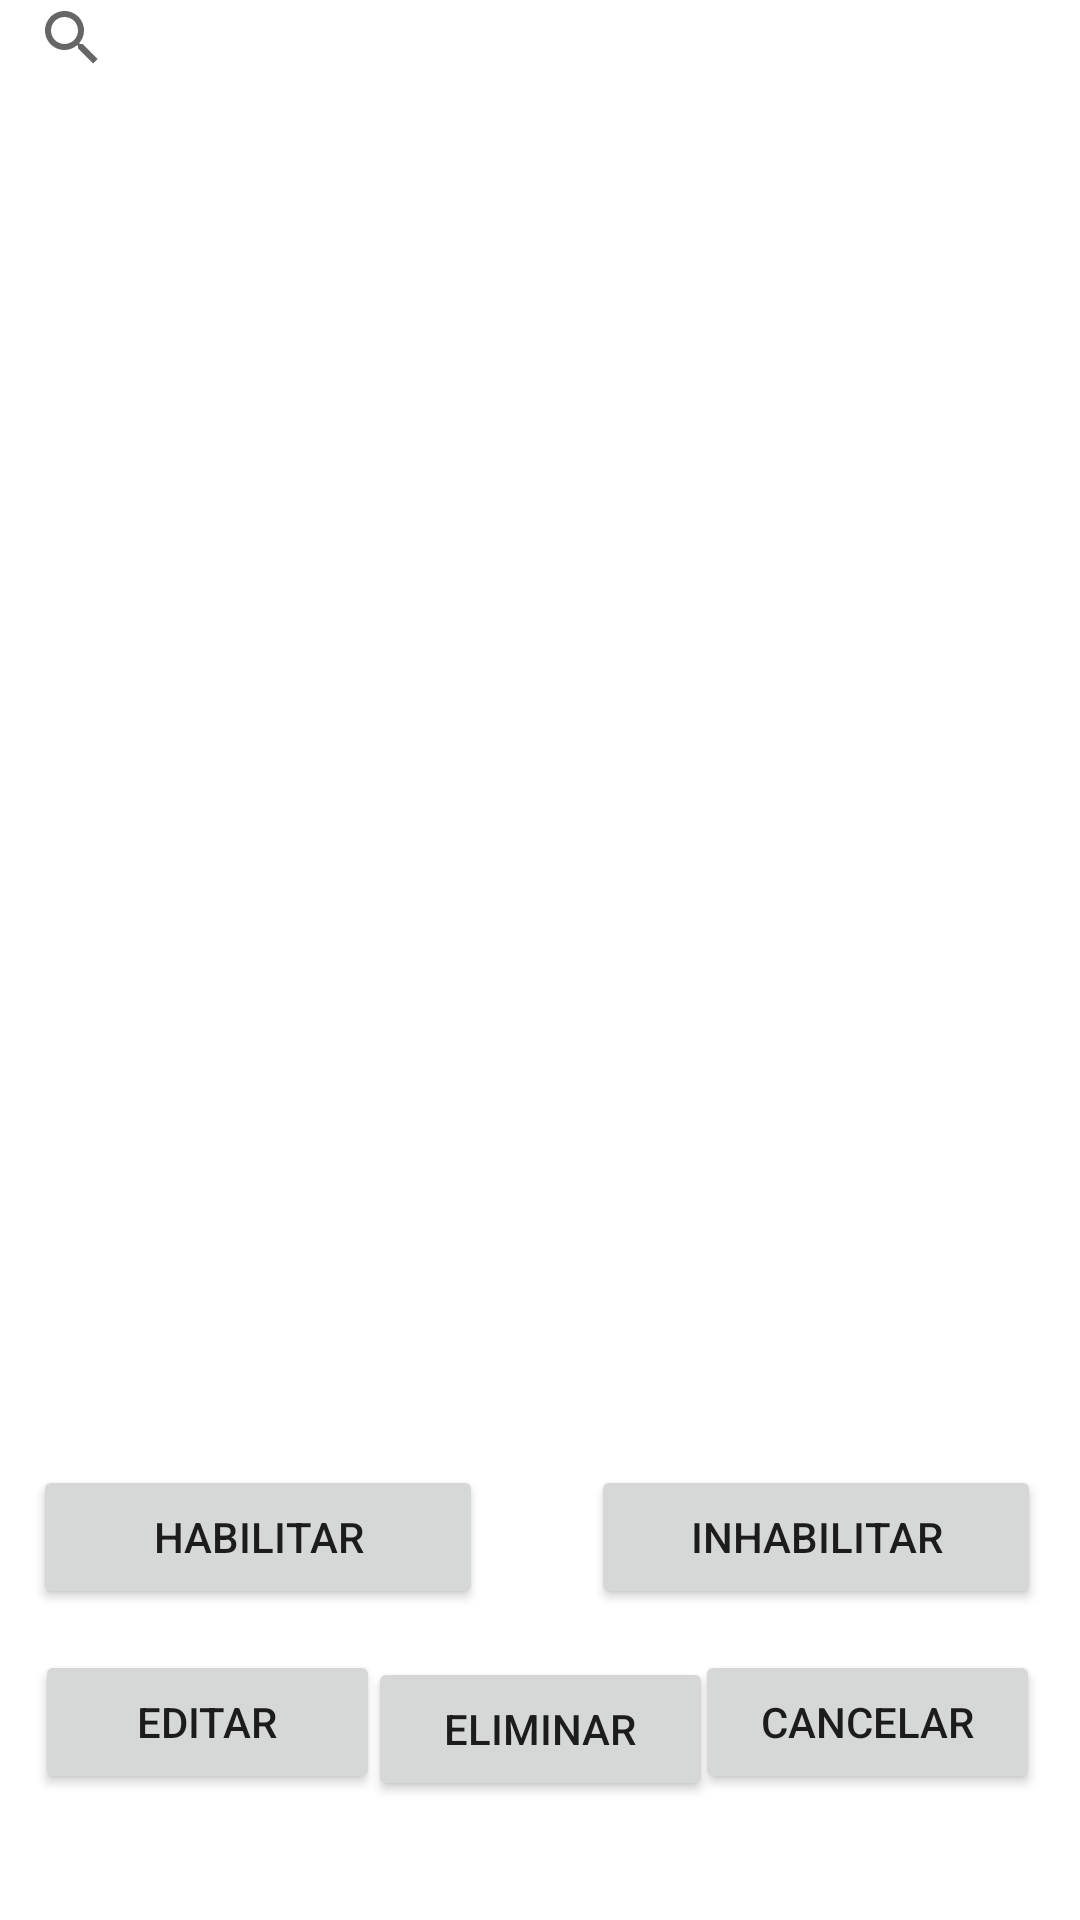

Android layout source for this screen:
<!-- AndroidManifest.xml: application theme Theme.NE_Aplicacion_Movil -->
<!-- res/layout/activity_tabla_pais.xml -->
<?xml version="1.0" encoding="utf-8"?>
<androidx.constraintlayout.widget.ConstraintLayout xmlns:android="http://schemas.android.com/apk/res/android"
    xmlns:app="http://schemas.android.com/apk/res-auto"
    xmlns:tools="http://schemas.android.com/tools"
    android:layout_width="match_parent"
    android:layout_height="match_parent"
    tools:context=".tablas.TablaPais">

    <androidx.recyclerview.widget.RecyclerView
        android:id="@+id/listaPaises"
        android:layout_width="match_parent"
        android:layout_height="435dp"
        app:layout_constraintBottom_toBottomOf="parent"
        app:layout_constraintEnd_toEndOf="parent"
        app:layout_constraintHorizontal_bias="0.0"
        app:layout_constraintStart_toStartOf="parent"
        app:layout_constraintTop_toTopOf="parent"
        app:layout_constraintVertical_bias="0.17" />
    <Button
        android:id="@+id/botonTablaPaisInhabilitar"
        android:layout_width="150sp"
        android:layout_height="wrap_content"
        android:text="Inhabilitar"
        app:layout_constraintBottom_toBottomOf="parent"
        app:layout_constraintEnd_toEndOf="parent"
        app:layout_constraintHorizontal_bias="0.938"
        app:layout_constraintStart_toStartOf="parent"
        app:layout_constraintTop_toTopOf="parent"
        app:layout_constraintVertical_bias="0.825" />

    <Button
        android:id="@+id/botonTablaPaisEliminar"
        android:layout_width="115sp"
        android:layout_height="wrap_content"
        android:text="Eliminar"
        app:layout_constraintBottom_toBottomOf="parent"
        app:layout_constraintEnd_toEndOf="parent"
        app:layout_constraintStart_toStartOf="parent"
        app:layout_constraintTop_toTopOf="@+id/listaPaises"
        app:layout_constraintVertical_bias="0.929" />

    <Button
        android:id="@+id/botonTablaPaisCancelar"
        android:layout_width="115sp"
        android:layout_height="wrap_content"
        android:text="Cancelar"
        app:layout_constraintBottom_toBottomOf="parent"
        app:layout_constraintEnd_toEndOf="parent"
        app:layout_constraintHorizontal_bias="0.945"
        app:layout_constraintStart_toStartOf="parent"
        app:layout_constraintTop_toTopOf="parent"
        app:layout_constraintVertical_bias="0.929" />

    <Button
        android:id="@+id/botonTablaPaisHabilitar"
        android:layout_width="150sp"
        android:layout_height="wrap_content"
        android:text="Habilitar"
        app:layout_constraintBottom_toBottomOf="parent"
        app:layout_constraintEnd_toEndOf="parent"
        app:layout_constraintHorizontal_bias="0.053"
        app:layout_constraintStart_toStartOf="parent"
        app:layout_constraintTop_toTopOf="parent"
        app:layout_constraintVertical_bias="0.825" />

    <Button
        android:id="@+id/botonTablaPaisEditar"
        android:layout_width="115sp"
        android:layout_height="wrap_content"
        android:text="Editar"
        app:layout_constraintBottom_toBottomOf="parent"
        app:layout_constraintEnd_toEndOf="parent"
        app:layout_constraintHorizontal_bias="0.047"
        app:layout_constraintStart_toStartOf="parent"
        app:layout_constraintTop_toTopOf="parent"
        app:layout_constraintVertical_bias="0.929" />
    <SearchView
        android:id="@+id/txtBuscarPais"
        android:layout_width="match_parent"
        android:layout_height="25sp"
        app:layout_constraintBottom_toBottomOf="parent"
        app:layout_constraintEnd_toEndOf="parent"
        app:layout_constraintHorizontal_bias="1.0"
        app:layout_constraintStart_toStartOf="parent"
        app:layout_constraintTop_toTopOf="parent"
        app:layout_constraintVertical_bias="0.0" />
</androidx.constraintlayout.widget.ConstraintLayout>
<!-- resources referenced by this layout -->
<resources>
  <style name="Theme.NE_Aplicacion_Movil" parent="Theme.MaterialComponents.DayNight.DarkActionBar">
          
          <item name="colorPrimary">@color/purple_500</item>
          <item name="colorPrimaryVariant">@color/purple_700</item>
          <item name="colorOnPrimary">@color/white</item>
          
          <item name="colorSecondary">@color/teal_200</item>
          <item name="colorSecondaryVariant">@color/teal_700</item>
          <item name="colorOnSecondary">@color/black</item>
          
          <item name="android:statusBarColor">?attr/colorPrimaryVariant</item>
          
      </style>
  <!-- not gathered from this repository: default colours our renderer supplied (Android Studio template values) -->
  <color name="purple_500">#FF6200EE</color>
  <color name="purple_700">#FF3700B3</color>
  <color name="teal_200">#FF03DAC5</color>
  <color name="teal_700">#FF018786</color>
  <color name="black">#FF000000</color>
  <color name="white">#FFFFFFFF</color>
</resources>
